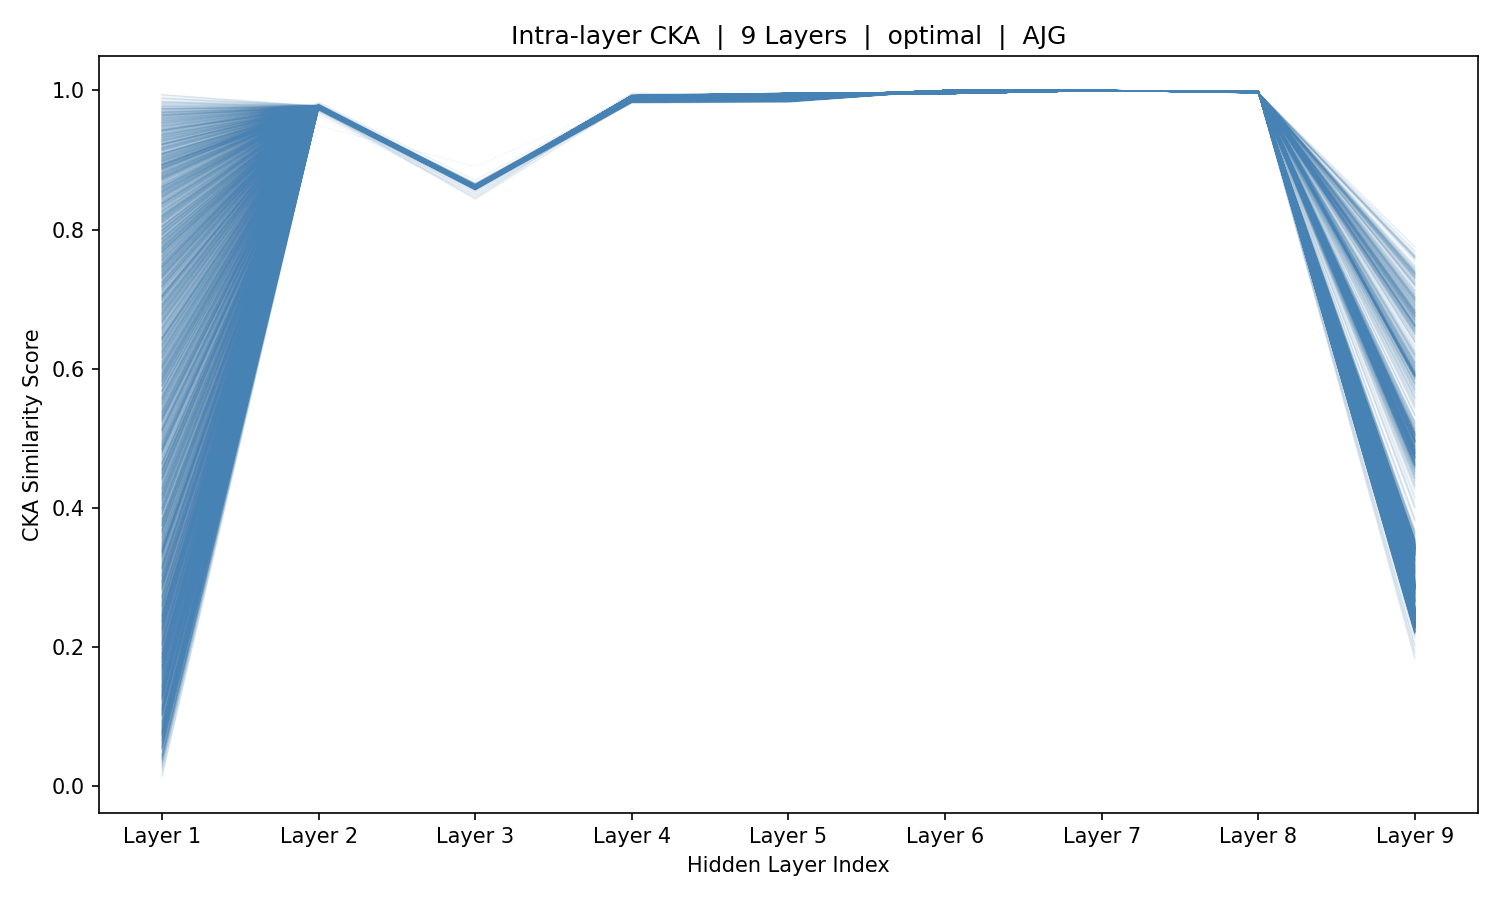

Source data for this figure (header and first rows):
sample_idx, Layer_1, Layer_2, Layer_3, Layer_4, Layer_5, Layer_6, Layer_7, Layer_8, Layer_9
0, 0.8254, 0.9755, 0.8588, 0.9873, 0.9884, 0.9999, 0.9997, 0.9986, 0.2347
1, 0.8898, 0.9754, 0.8599, 0.9872, 0.988, 0.9999, 0.9997, 0.9986, 0.2344
2, 0.9102, 0.9758, 0.8599, 0.9873, 0.9883, 0.9999, 0.9997, 0.9986, 0.234
3, 0.8102, 0.9756, 0.8613, 0.9875, 0.9882, 0.9999, 0.9997, 0.9986, 0.2397
4, 0.8598, 0.9753, 0.8598, 0.9874, 0.9885, 0.9999, 0.9997, 0.9986, 0.2329
5, 0.9314, 0.9753, 0.8595, 0.9875, 0.9885, 0.9999, 0.9997, 0.9986, 0.2323
6, 0.9089, 0.9749, 0.8595, 0.9875, 0.9884, 0.9999, 0.9997, 0.9986, 0.2406
7, 0.8814, 0.9742, 0.8586, 0.9874, 0.9884, 0.9999, 0.9997, 0.9986, 0.2359
8, 0.948, 0.9737, 0.8587, 0.9872, 0.9881, 0.9999, 0.9997, 0.9986, 0.2432
9, 0.9446, 0.9735, 0.8606, 0.9872, 0.9875, 0.9998, 0.9997, 0.9986, 0.2529
10, 0.9655, 0.9736, 0.8608, 0.987, 0.9874, 0.9998, 0.9997, 0.9986, 0.2534
11, 0.888, 0.9746, 0.8602, 0.9871, 0.9878, 0.9999, 0.9997, 0.9987, 0.2509
12, 0.5969, 0.9753, 0.8624, 0.9873, 0.9875, 0.9998, 0.9997, 0.9987, 0.2503
13, 0.4519, 0.975, 0.8626, 0.9876, 0.9881, 0.9999, 0.9997, 0.9987, 0.2468
14, 0.605, 0.9749, 0.8598, 0.9876, 0.9887, 0.9999, 0.9997, 0.9988, 0.2455
15, 0.6695, 0.9735, 0.8596, 0.9879, 0.9887, 0.9999, 0.9996, 0.9988, 0.2447
16, 0.7556, 0.9724, 0.8577, 0.9877, 0.9887, 0.9999, 0.9997, 0.9988, 0.2448
17, 0.8704, 0.9718, 0.8604, 0.9862, 0.9865, 0.9998, 0.9997, 0.9987, 0.2484
18, 0.8464, 0.9739, 0.8611, 0.987, 0.9872, 0.9998, 0.9997, 0.9987, 0.2508
19, 0.6808, 0.9744, 0.8618, 0.992, 0.9955, 0.9955, 0.9995, 0.9987, 0.2018
20, 0.9152, 0.9754, 0.8594, 0.9876, 0.9886, 0.9999, 0.9997, 0.9988, 0.2492
21, 0.5847, 0.9752, 0.8607, 0.9878, 0.9886, 0.9999, 0.9996, 0.9989, 0.2509
22, 0.6648, 0.9747, 0.8611, 0.9878, 0.9886, 0.9999, 0.9996, 0.9989, 0.2508
23, 0.765, 0.9747, 0.8607, 0.9879, 0.9887, 0.9999, 0.9996, 0.9989, 0.2506
24, 0.5745, 0.9748, 0.86, 0.988, 0.9889, 0.9999, 0.9996, 0.9989, 0.2508
25, 0.2498, 0.975, 0.8598, 0.9877, 0.9886, 0.9999, 0.9997, 0.9989, 0.2514
26, 0.1786, 0.9759, 0.8602, 0.9874, 0.9886, 0.9999, 0.9997, 0.9989, 0.2525
27, 0.07623, 0.9766, 0.8614, 0.988, 0.9889, 0.9999, 0.9996, 0.9989, 0.2511
28, 0.4163, 0.9763, 0.8614, 0.9883, 0.9892, 0.9999, 0.9996, 0.9989, 0.2505
29, 0.3751, 0.9761, 0.8615, 0.9881, 0.9891, 0.9999, 0.9996, 0.9989, 0.2508
30, 0.2246, 0.9762, 0.8614, 0.9878, 0.9889, 0.9999, 0.9997, 0.9989, 0.2519
31, 0.1689, 0.9764, 0.8612, 0.9879, 0.989, 0.9999, 0.9996, 0.9989, 0.2511
32, 0.5849, 0.9766, 0.8608, 0.988, 0.989, 0.9999, 0.9996, 0.9989, 0.251
33, 0.8612, 0.9767, 0.8609, 0.988, 0.989, 0.9999, 0.9996, 0.9989, 0.251
34, 0.8969, 0.9769, 0.8616, 0.9881, 0.989, 0.9999, 0.9996, 0.9989, 0.2515
35, 0.6109, 0.9766, 0.8614, 0.988, 0.989, 0.9999, 0.9996, 0.9989, 0.2509
36, 0.3643, 0.9765, 0.8616, 0.9881, 0.989, 0.9999, 0.9996, 0.9989, 0.2511
37, 0.1553, 0.9758, 0.8609, 0.9881, 0.989, 0.9999, 0.9996, 0.9989, 0.2507
38, 0.4174, 0.9756, 0.8608, 0.9879, 0.9889, 0.9999, 0.9997, 0.9989, 0.2512
39, 0.9357, 0.9756, 0.8603, 0.9878, 0.9889, 0.9999, 0.9996, 0.9989, 0.2513
40, 0.8428, 0.9758, 0.8603, 0.9879, 0.9889, 0.9999, 0.9996, 0.9989, 0.2515
41, 0.7799, 0.9756, 0.8602, 0.9879, 0.9889, 0.9999, 0.9996, 0.9989, 0.2515
42, 0.7403, 0.9757, 0.8604, 0.9879, 0.9889, 0.9999, 0.9996, 0.9989, 0.2522
43, 0.2051, 0.976, 0.8609, 0.9879, 0.9889, 0.9999, 0.9996, 0.9989, 0.2521
44, 0.3294, 0.9767, 0.8614, 0.9879, 0.9889, 0.9999, 0.9996, 0.9989, 0.2522
45, 0.6254, 0.9775, 0.8618, 0.9879, 0.989, 0.9999, 0.9996, 0.9989, 0.2514
46, 0.865, 0.9782, 0.8621, 0.9881, 0.9891, 0.9999, 0.9996, 0.9989, 0.2505
47, 0.9895, 0.9784, 0.8625, 0.9883, 0.9892, 0.9999, 0.9996, 0.9989, 0.2505
48, 0.9775, 0.9788, 0.8635, 0.9883, 0.9892, 0.9999, 0.9996, 0.9989, 0.251
49, 0.5437, 0.9781, 0.8634, 0.9884, 0.9893, 0.9999, 0.9996, 0.9989, 0.2498
50, 0.1479, 0.9769, 0.8625, 0.9883, 0.9892, 0.9999, 0.9996, 0.9989, 0.2497
51, 0.0437, 0.9754, 0.8603, 0.9883, 0.9891, 0.9999, 0.9996, 0.9989, 0.2472
52, 0.3751, 0.9742, 0.8586, 0.9877, 0.9887, 0.9999, 0.9997, 0.9988, 0.2456
53, 0.7199, 0.9747, 0.8591, 0.9873, 0.9885, 0.9999, 0.9997, 0.9988, 0.2484
54, 0.6545, 0.9757, 0.8597, 0.9879, 0.9889, 0.9999, 0.9996, 0.9988, 0.2482
55, 0.7511, 0.9754, 0.8596, 0.9878, 0.9888, 0.9999, 0.9996, 0.9988, 0.2488
56, 0.1153, 0.9764, 0.8602, 0.9878, 0.9888, 0.9999, 0.9997, 0.9988, 0.2501
57, 0.2985, 0.9772, 0.8609, 0.9878, 0.9889, 0.9999, 0.9996, 0.9989, 0.2508
58, 0.737, 0.978, 0.8625, 0.988, 0.989, 0.9999, 0.9996, 0.9989, 0.2515
59, 0.8918, 0.9781, 0.8631, 0.9883, 0.9893, 0.9999, 0.9996, 0.9989, 0.2503
... 5,366 more rows
